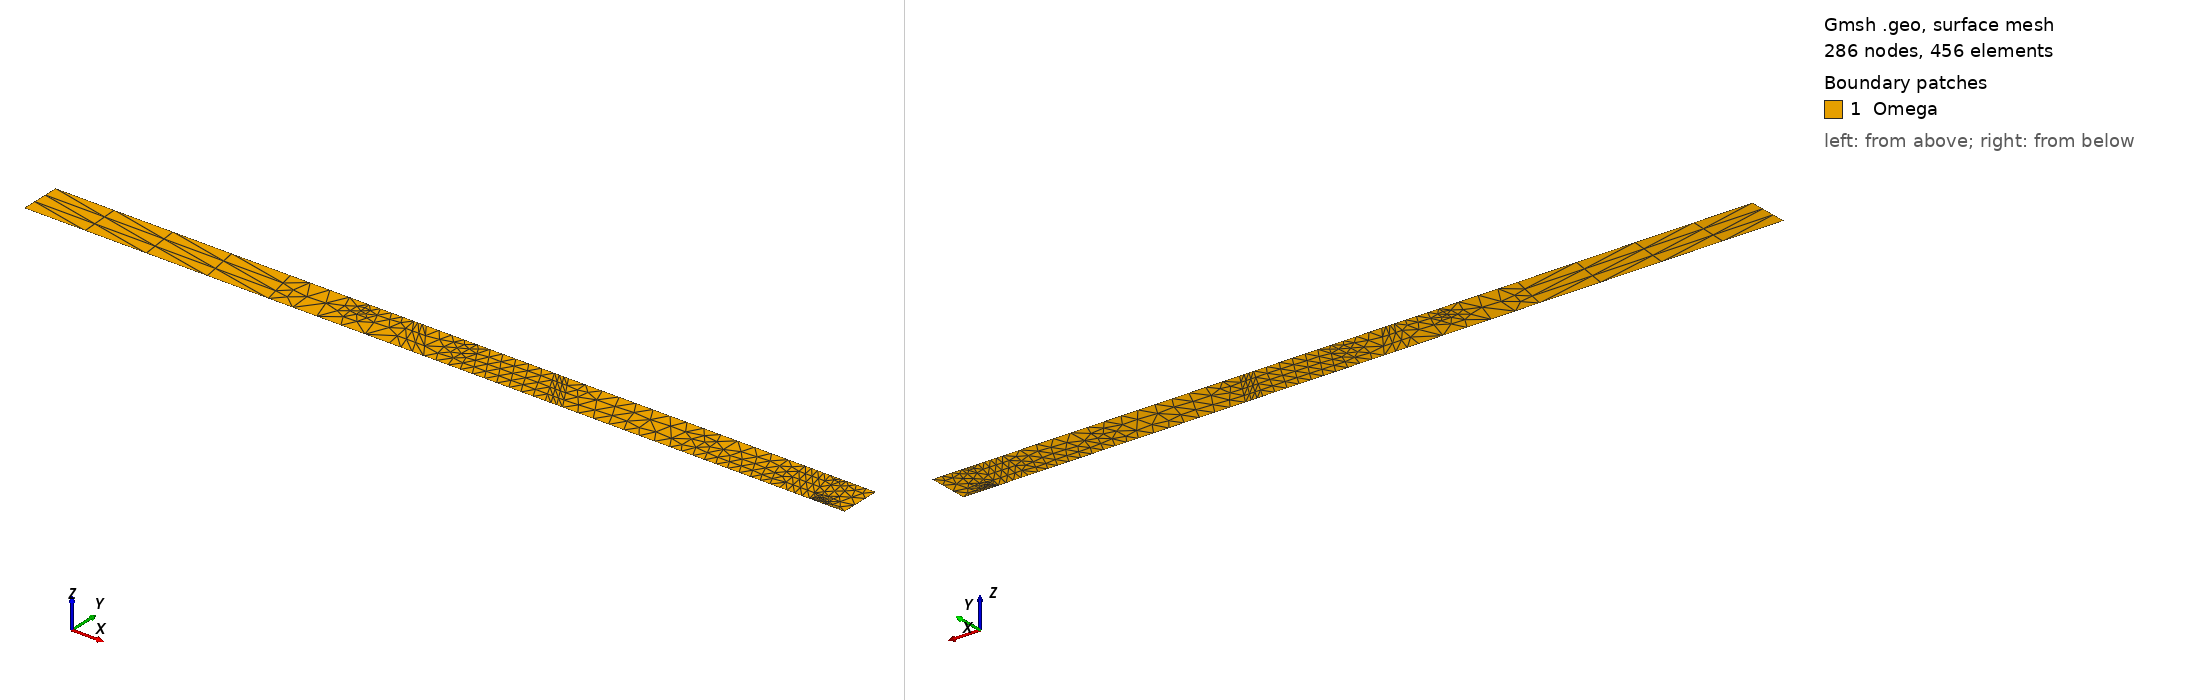

Gmsh geometry script, surface-meshed: 286 nodes, 456 surface elements. Boundary patches (legend numbers): 1 Omega. Left view from above one corner, right view from below the opposite corner. Legend entries are the model's physical surfaces. The drawing asked Gmsh for element sizes between 1% and 20% of the model's largest extent; the script's own settings can give other sizes.

=== GeometryBenchP21Original00a.geo (drawn) ===


IsquadQ = 0;
 
Mesh.ElementOrder = 1;
Mesh.SecondOrderLinear = 0;

// Definição de parâmtros

a = 5; 
b = 5;
h = 10;
L = 200;
Lf = 200;

n_bc = 2;
nx = 5;
ny = 3;
pr = 1;

nf = 4;

// Coordenadas dos pontos

  //Domínio Omega
  Point(1) = {0, 0, 0};
  Point(2) = {L, 0, 0};
  Point(3) = {L, h, 0};
  Point(4) = {0, h, 0};

  //Fraturas

  Point(5) = {59.56005859375, 0, 0}; 
  Point(6) = {57.26318359375, 10, 0};

  Point(7) = {76.92333984375, 5.39453125, 0};
  Point(8) = {76.5068359375, 10, 0};

  Point(9) = {89.01513671875, 0, 0};
  Point(10) = {87.35107421875, 10, 0};

  Point(11) = {97.42724609375,  0, 0};
  Point(12) = {90.37890625, 10, 0};

  Point(13) = {102.81201171875, 10, 0};
  Point(14) = {102.45849609375, 2.873046875, 0};

  Point(15) = {127.0439453125,  0, 0};
  Point(16) = {121.64697265625, 10, 0};

  Point(17) = {191.47509765625, 0, 0};
  Point(18) = {188.8212890625,  10, 0};

//  Point(19) = {157.5068359375,  1.970703125, 0};
//  Point(19) = {157.3876953125,  1, 0};

  Point(20) = {157.3876953125,  0, 0};



  Point(21) = {177.08203125,  0, 0};
  Point(22) = {173.21044921875, 7.1572265625, 0};

  Point(23) = {184.17529296875, 0, 0};
  Point(24) = {182.79931640625, 10, 0};

  Point(25) = {131.27392578125, 0, 0};
  Point(26) = {125.04931640625, 10, 0};

  Point(27) = {192.71142578125, 0, 0};
  Point(28) = {192.60400390625, 1.470703125, 0};

  Point(29) = {193.7646484375,  3.07763671875, 0};
  Point(30) = {192.798828125, 10, 0};

  Point(31) = {195.78076171875, 0, 0};
  Point(32) = {195.13818359375, 1.36083984375, 0};

// Fronteiras

  //Domínio Omega  
  Line(1) = {1,5};
  Line(2) = {5,9};
  Line(3) = {9,11};
  Line(4) = {11,15};
  Line(5) = {15,25};  
  Line(6) = {25,20};
  Line(7) = {20,21};
  Line(8) = {21,23};
  Line(9) = {23,17};
  Line(10) = {17,27};
  Line(11) = {27,31};
  Line(12) = {31,2};
  Line(13) = {2,3};
  Line(14) = {3,30};
  Line(15) = {30,18};
  Line(16) = {18,24};
  Line(17) = {24,26};
  Line(18) = {26,16};
  Line(19) = {16,13};
  Line(20) = {13,12};
  Line(21) = {12,10};
  Line(22) = {10,8};
  Line(23) = {8,6};
  Line(24) = {6,4};
  Line(25) = {4,1};

  //Fratura

  Line(26) = {5,6};
  Line(27) = {7,8};
  Line(28) = {9,10};
  Line(29) = {11,12};
  Line(30) = {13,14};
  Line(31) = {15,16};
  Line(32) = {17,18};
//  Line(33) = {19,20};
  Line(34) = {21,22};
  Line(35) = {23,24};
  Line(36) = {25,26};
  Line(37) = {27,28};
  Line(38) = {29,30};
  Line(39) = {31,32};

  Transfinite Line{1} = 5 Using Progression pr;
  Transfinite Line{2} = 6 Using Progression pr;
  Transfinite Line{3} = 4 Using Progression pr;
  Transfinite Line{4} = 11 Using Progression pr;
  Transfinite Line{5} = 4 Using Progression pr;
  Transfinite Line{6} = 8 Using Progression pr;
  Transfinite Line{7} = 8 Using Progression pr;
  Transfinite Line{8} = 4 Using Progression pr;
  Transfinite Line{9} = 5 Using Progression pr;
  Transfinite Line{10} = 5 Using Progression pr;
  Transfinite Line{11} = 4 Using Progression pr;
  Transfinite Line{12} = 4 Using Progression pr;
  Transfinite Line{13} = 4 Using Progression pr;
  Transfinite Line{14} = 4 Using Progression pr;
  Transfinite Line{15} = 4 Using Progression pr;
  Transfinite Line{16} = 5 Using Progression pr;
  Transfinite Line{17} = 15 Using Progression pr;
  Transfinite Line{18} = 4 Using Progression pr;
  Transfinite Line{19} = 7 Using Progression pr;
  Transfinite Line{20} = 5 Using Progression pr;
  Transfinite Line{21} = 4 Using Progression pr;
  Transfinite Line{22} = 5 Using Progression pr;
  Transfinite Line{23} = 5 Using Progression pr;
  Transfinite Line{24} = 5 Using Progression pr;
  Transfinite Line{25} = 4 Using Progression pr;


  Transfinite Line{26} = 4 Using Progression pr;
  Transfinite Line{27} = 4 Using Progression pr;
  Transfinite Line{28} = nf Using Progression pr;    
  Transfinite Line{29} = nf Using Progression pr;
  Transfinite Line{30} = nf Using Progression pr;
  Transfinite Line{31} = 5 Using Progression pr;
  Transfinite Line{32} = 5 Using Progression pr;
//  Transfinite Line{33} = 3 Using Progression pr;  
  Transfinite Line{34} = nf Using Progression pr;    
  Transfinite Line{35} = 5 Using Progression pr;
  Transfinite Line{36} = 5 Using Progression pr;
  Transfinite Line{37} = 3 Using Progression pr;
  Transfinite Line{38} = nf Using Progression pr;
  Transfinite Line{39} = 3 Using Progression pr;


// Definição da superfície 

  Line Loop(1) = {1,26,24,25};
  Line Loop(2) = {2,28,22,23,-26};
  Line Loop(3) = {3,29,21,-28};
  Line Loop(4) = {4,31,19,20,-29};
  Line Loop(5) = {5,36,18,-31};
  Line Loop(6) = {6,7,8,35,17,-36};
  Line Loop(7) = {9,32,16,-35};
  Line Loop(8) = {10,11,12,13,14,15,-32};

  Plane Surface(1) = {1};
  Plane Surface(2) = {2};
  Plane Surface(3) = {3};
  Plane Surface(4) = {4};
  Plane Surface(5) = {5};
  Plane Surface(6) = {6};
  Plane Surface(7) = {7};
  Plane Surface(8) = {8};

  Line{27} In Surface{2};
  Line{30} In Surface{4};
//  Line{33} In Surface{6};
  Line{34} In Surface{6};
  Line{37} In Surface{8};
  Line{38} In Surface{8};
  Line{39} In Surface{8};

  Point{7,8} In Surface {2};
  Point{13,14} In Surface {4};
//  Point{19,20} In Surface {6};
  Point{21,22} In Surface {6};
  Point{27,28} In Surface {8};
  Point{29,30} In Surface {8};
  Point{31,32} In Surface {8};

  Transfinite Surface {1};
  Transfinite Surface {3};
  Transfinite Surface {5};
  Transfinite Surface {7};

  If(IsquadQ)

  Recombine Surface {1};
  Recombine Surface {2};
  Recombine Surface {3};
  Recombine Surface {4};
  Recombine Surface {5};
  Recombine Surface {6};
  Recombine Surface {7};
  Recombine Surface {8};

  EndIf

  Physical Surface("Omega") = {1,2,3,4,5,6,7,8};
  Physical Line("bottom") = {1,2,3,4,5,6,7,8,9,10,11,12};
  Physical Line("top") = {14,15,16,17,18,19,20,21,22,23,24};
  Physical Line("right") = {13};
  Physical Line("left") = {25};
  
  Physical Line("f1") = {26}; 
  Physical Line("f2") = {27};
  Physical Line("f3") = {28};
  Physical Line("f4") = {29};
  Physical Line("f5") = {30};
  Physical Line("f6") = {31};
  Physical Line("f7") = {32};
//  Physical Line("f8") = {33};
  Physical Line("f8") = {34};
  Physical Line("f9") = {35}; 
  Physical Line("f10") = {36};
  Physical Line("f11") = {37};
  Physical Line("f12") = {38};
  Physical Line("f13") = {39};      
  

  Physical Point("PointRight0") = {5};
  Physical Point("PointLeft0") = {6};

  Physical Point("PointRight1") = {7};
  Physical Point("PointLeft1") = {8};

  Physical Point("PointRight2") = {9};
  Physical Point("PointLeft2") = {10};

  Physical Point("PointRight3") = {11};
  Physical Point("PointLeft3") = {12};

  Physical Point("PointRight4") = {13};
  Physical Point("PointLeft4") = {14};

  Physical Point("PointRight5") = {15};
  Physical Point("PointLeft5") = {16};

  Physical Point("PointRight6") = {17};
  Physical Point("PointLeft6") = {18};

//  Physical Point("PointRight7") = {19};
//  Physical Point("PointLeft7") = {20};

  Physical Point("PointRight7") = {21};
  Physical Point("PointLeft7") = {22};

  Physical Point("PointRight8") = {23};
  Physical Point("PointLeft8") = {24};

  Physical Point("PointRight9") = {25};
  Physical Point("PointLeft9") = {26};

  Physical Point("PointRight10") = {27};
  Physical Point("PointLeft10") = {28};

  Physical Point("PointRight11") = {29};
  Physical Point("PointLeft11") = {30};

  Physical Point("PointRight12") = {31};
  Physical Point("PointLeft12") = {32};



  Coherence Mesh;
